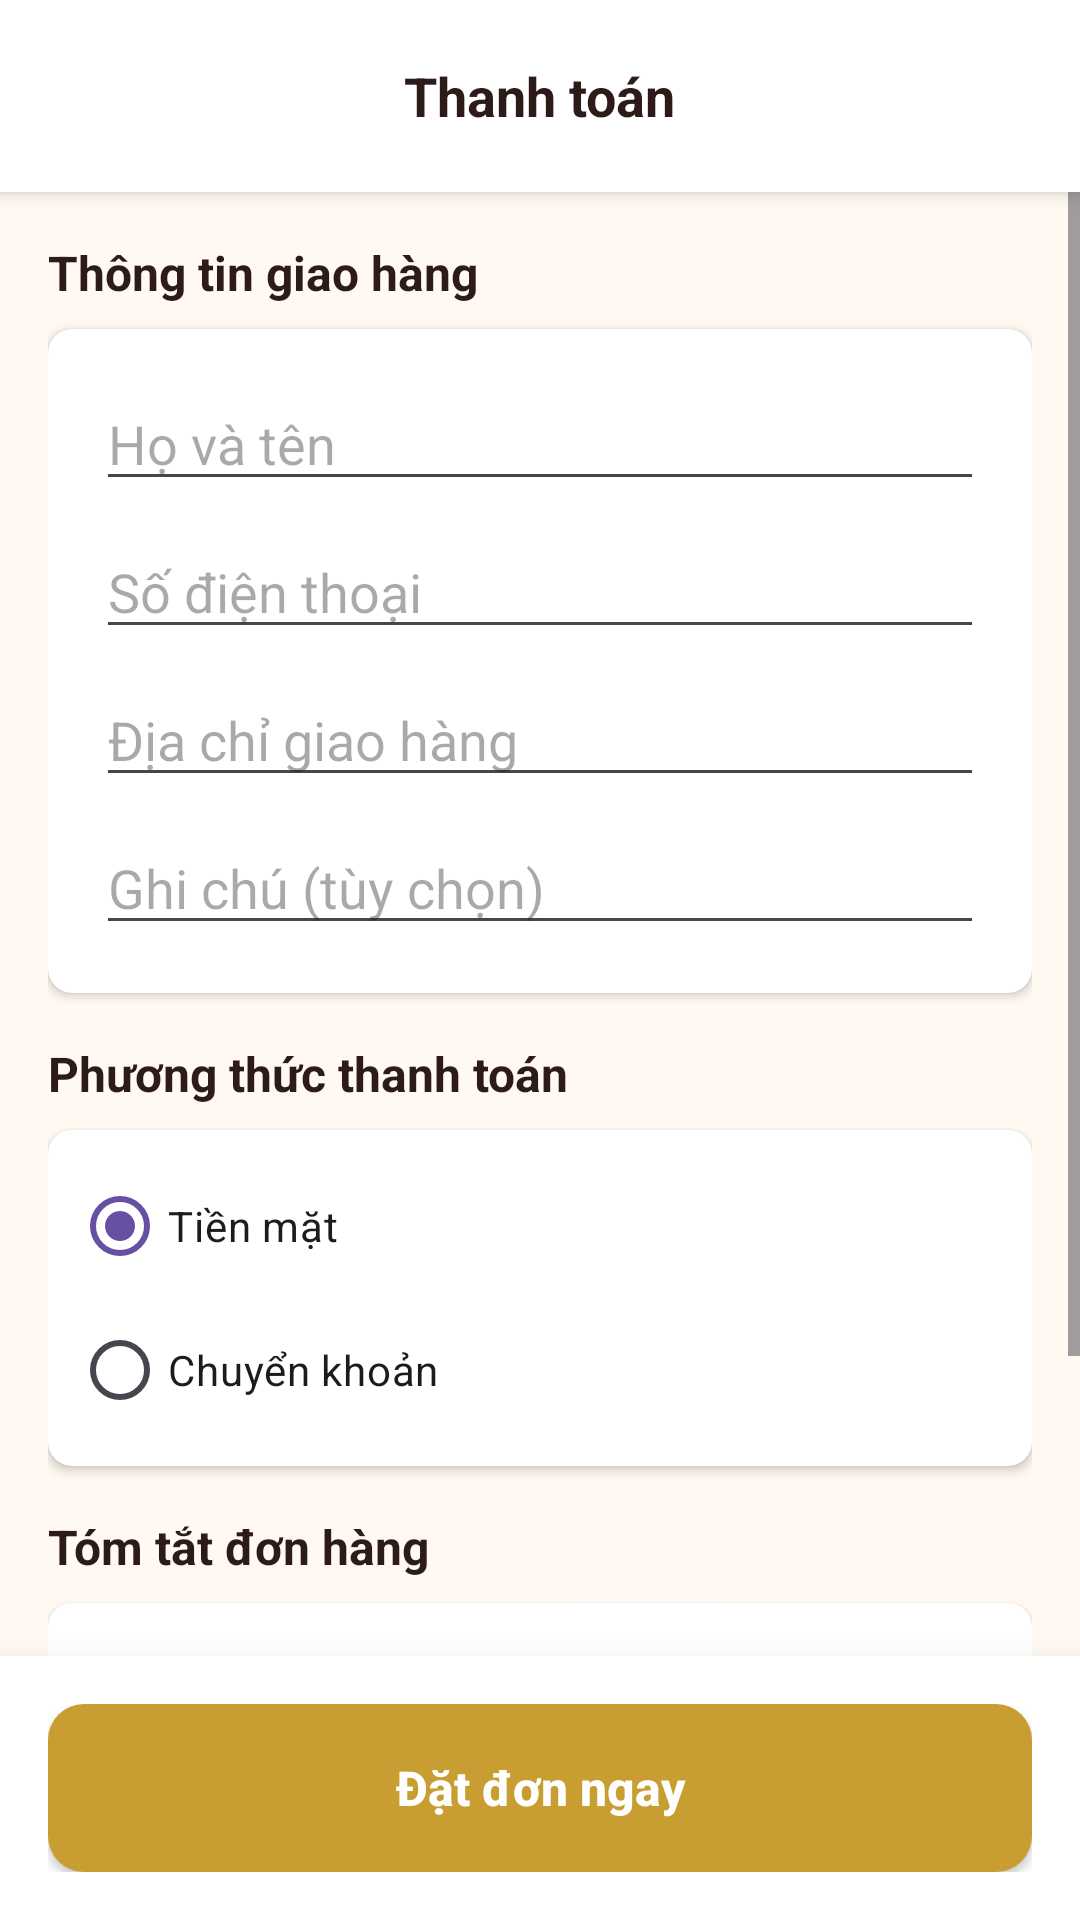

Write the Android layout XML for this screen, with the resource values it uses.
<!-- AndroidManifest.xml: application theme Theme.MilkTeaManagement -->
<!-- res/layout/activity_checkout.xml -->
<?xml version="1.0" encoding="utf-8"?>
<RelativeLayout xmlns:android="http://schemas.android.com/apk/res/android"
    xmlns:app="http://schemas.android.com/apk/res-auto"
    android:layout_width="match_parent"
    android:layout_height="match_parent"
    android:background="@color/backgroundColor">

    <RelativeLayout
        android:id="@+id/rlHeader"
        android:layout_width="match_parent"
        android:layout_height="?attr/actionBarSize"
        android:background="@color/white"
        android:elevation="4dp"
        android:paddingHorizontal="8dp">

        <ImageButton
            android:id="@+id/btnBack"
            android:layout_width="48dp"
            android:layout_height="48dp"
            android:layout_centerVertical="true"
            android:background="?attr/selectableItemBackgroundBorderless"
            android:src="@drawable/ic_back"
            app:tint="@color/textColorPrimary" />

        <TextView
            android:layout_width="wrap_content"
            android:layout_height="wrap_content"
            android:layout_centerInParent="true"
            android:text="Thanh toán"
            android:textColor="@color/textColorPrimary"
            android:textSize="18sp"
            android:textStyle="bold" />
    </RelativeLayout>

    <ScrollView
        android:layout_width="match_parent"
        android:layout_height="match_parent"
        android:layout_above="@id/llBottom"
        android:layout_below="@id/rlHeader">

        <LinearLayout
            android:layout_width="match_parent"
            android:layout_height="wrap_content"
            android:orientation="vertical"
            android:padding="16dp">

            <TextView
                android:layout_width="wrap_content"
                android:layout_height="wrap_content"
                android:layout_marginBottom="8dp"
                android:text="Thông tin giao hàng"
                android:textColor="@color/textColorPrimary"
                android:textSize="16sp"
                android:textStyle="bold" />

            <androidx.cardview.widget.CardView
                android:layout_width="match_parent"
                android:layout_height="wrap_content"
                android:layout_marginBottom="16dp"
                app:cardCornerRadius="8dp"
                app:cardElevation="2dp">

                <LinearLayout
                    android:layout_width="match_parent"
                    android:layout_height="wrap_content"
                    android:orientation="vertical"
                    android:padding="16dp">

                    <EditText
                        android:id="@+id/etName"
                        android:layout_width="match_parent"
                        android:layout_height="wrap_content"
                        android:hint="Họ và tên"
                        android:inputType="textPersonName" />

                    <EditText
                        android:id="@+id/etPhone"
                        android:layout_width="match_parent"
                        android:layout_height="wrap_content"
                        android:layout_marginTop="8dp"
                        android:hint="Số điện thoại"
                        android:inputType="phone" />

                    <EditText
                        android:id="@+id/etAddress"
                        android:layout_width="match_parent"
                        android:layout_height="wrap_content"
                        android:layout_marginTop="8dp"
                        android:hint="Địa chỉ giao hàng"
                        android:inputType="textPostalAddress" />

                    <EditText
                        android:id="@+id/etNote"
                        android:layout_width="match_parent"
                        android:layout_height="wrap_content"
                        android:layout_marginTop="8dp"
                        android:hint="Ghi chú (tùy chọn)"
                        android:inputType="text" />
                </LinearLayout>
            </androidx.cardview.widget.CardView>

            <TextView
                android:layout_width="wrap_content"
                android:layout_height="wrap_content"
                android:layout_marginBottom="8dp"
                android:text="Phương thức thanh toán"
                android:textColor="@color/textColorPrimary"
                android:textSize="16sp"
                android:textStyle="bold" />

            <androidx.cardview.widget.CardView
                android:layout_width="match_parent"
                android:layout_height="wrap_content"
                android:layout_marginBottom="16dp"
                app:cardCornerRadius="8dp"
                app:cardElevation="2dp">

                <RadioGroup
                    android:id="@+id/rgPayment"
                    android:layout_width="match_parent"
                    android:layout_height="wrap_content"
                    android:padding="8dp">

                    <RadioButton
                        android:id="@+id/rbCash"
                        android:layout_width="match_parent"
                        android:layout_height="wrap_content"
                        android:checked="true"
                        android:text="Tiền mặt" />

                    <RadioButton
                        android:id="@+id/rbBankTransfer"
                        android:layout_width="match_parent"
                        android:layout_height="wrap_content"
                        android:text="Chuyển khoản" />
                </RadioGroup>
            </androidx.cardview.widget.CardView>

            <TextView
                android:layout_width="wrap_content"
                android:layout_height="wrap_content"
                android:layout_marginBottom="8dp"
                android:text="Tóm tắt đơn hàng"
                android:textColor="@color/textColorPrimary"
                android:textSize="16sp"
                android:textStyle="bold" />

            <androidx.cardview.widget.CardView
                android:layout_width="match_parent"
                android:layout_height="wrap_content"
                app:cardCornerRadius="8dp"
                app:cardElevation="2dp">

                <LinearLayout
                    android:layout_width="match_parent"
                    android:layout_height="wrap_content"
                    android:orientation="vertical"
                    android:padding="16dp">

                    <LinearLayout
                        android:layout_width="match_parent"
                        android:layout_height="wrap_content"
                        android:orientation="horizontal">

                        <TextView
                            android:layout_width="0dp"
                            android:layout_height="wrap_content"
                            android:layout_weight="1"
                            android:text="Tổng tiền món" />

                        <TextView
                            android:id="@+id/tvSubtotal"
                            android:layout_width="wrap_content"
                            android:layout_height="wrap_content"
                            android:text="0đ" />
                    </LinearLayout>

                    <LinearLayout
                        android:layout_width="match_parent"
                        android:layout_height="wrap_content"
                        android:layout_marginTop="8dp"
                        android:orientation="horizontal">

                        <TextView
                            android:layout_width="0dp"
                            android:layout_height="wrap_content"
                            android:layout_weight="1"
                            android:text="Phí vận chuyển" />

                        <TextView
                            android:layout_width="wrap_content"
                            android:layout_height="wrap_content"
                            android:text="15,000đ" />
                    </LinearLayout>

                    <View
                        android:layout_width="match_parent"
                        android:layout_height="1dp"
                        android:layout_marginVertical="12dp"
                        android:background="#EEEEEE" />

                    <LinearLayout
                        android:layout_width="match_parent"
                        android:layout_height="wrap_content"
                        android:orientation="horizontal">

                        <TextView
                            android:layout_width="0dp"
                            android:layout_height="wrap_content"
                            android:layout_weight="1"
                            android:text="Tổng thanh toán"
                            android:textColor="@color/textColorPrimary"
                            android:textStyle="bold" />

                        <TextView
                            android:id="@+id/tvTotal"
                            android:layout_width="wrap_content"
                            android:layout_height="wrap_content"
                            android:text="0đ"
                            android:textColor="@color/primaryDarkColor"
                            android:textSize="18sp"
                            android:textStyle="bold" />
                    </LinearLayout>
                </LinearLayout>
            </androidx.cardview.widget.CardView>
        </LinearLayout>
    </ScrollView>

    <LinearLayout
        android:id="@+id/llBottom"
        android:layout_width="match_parent"
        android:layout_height="wrap_content"
        android:layout_alignParentBottom="true"
        android:background="@color/white"
        android:elevation="16dp"
        android:padding="16dp">

        <Button
            android:id="@+id/btnPlaceOrder"
            android:layout_width="match_parent"
            android:layout_height="56dp"
            android:background="@drawable/bg_button_primary"
            android:text="Đặt đơn ngay"
            android:textAllCaps="false"
            android:textColor="@color/white"
            android:textSize="16sp"
            android:textStyle="bold" />
    </LinearLayout>

    <ProgressBar
        android:id="@+id/progressBar"
        android:layout_width="wrap_content"
        android:layout_height="wrap_content"
        android:layout_centerInParent="true"
        android:visibility="gone" />

</RelativeLayout>
<!-- resources referenced by this layout -->
<resources>
  <color name="backgroundColor">#FFF9F2</color>
  <color name="primaryDarkColor">#8E6E1D</color>
  <color name="textColorPrimary">#2C1B18</color>
  <color name="white">#FFFFFFFF</color>
  <!-- drawable bg_button_primary (drawable) -->
  <?xml version="1.0" encoding="utf-8"?>
  <ripple xmlns:android="http://schemas.android.com/apk/res/android"
      android:color="#40FFFFFF">
      <item>
          <shape android:shape="rectangle">
              <solid android:color="@color/primaryColor" />
              <corners android:radius="12dp" />
          </shape>
      </item>
  </ripple>
  <style name="Theme.MilkTeaManagement" parent="Base.Theme.MilkTeaManagement" />
  <color name="primaryColor">#C89D32</color>
  <style name="Base.Theme.MilkTeaManagement" parent="Theme.Material3.DayNight.NoActionBar">
          
          
      </style>
</resources>
